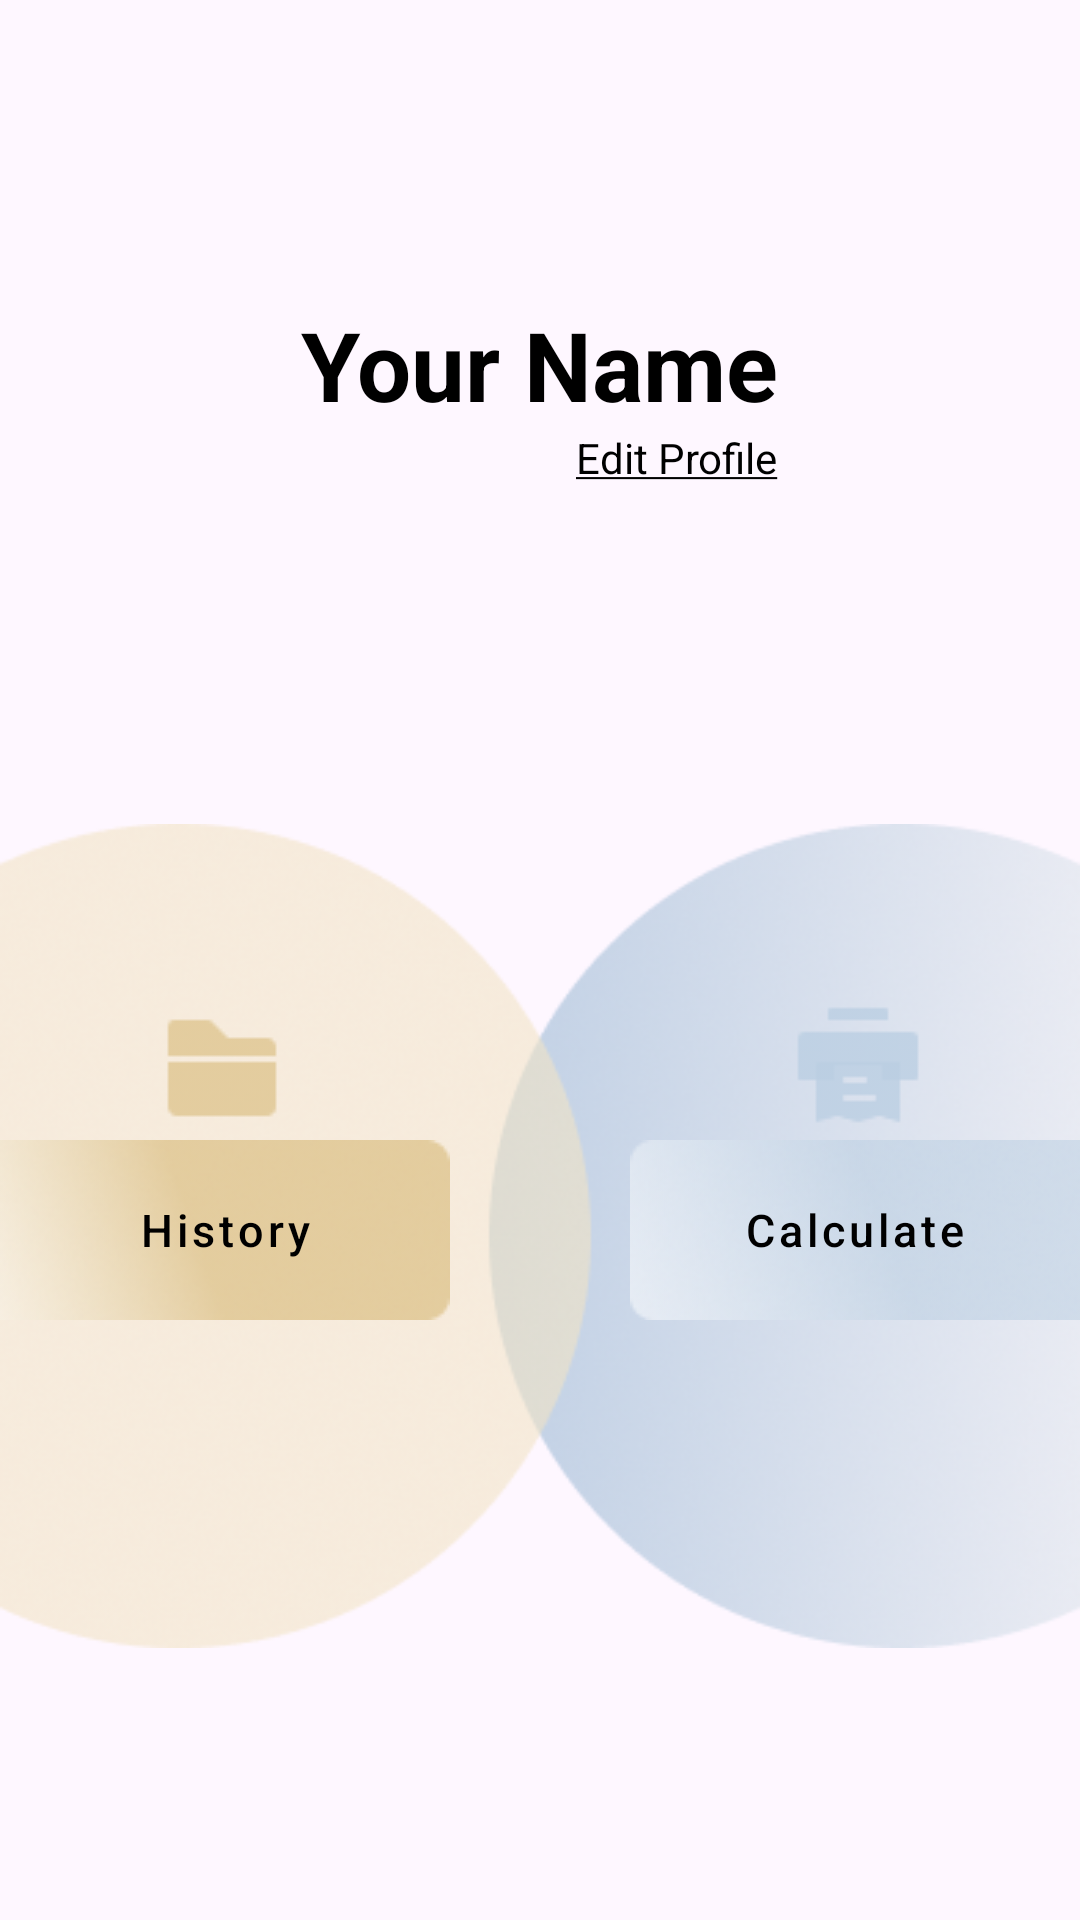

Write the Android layout XML for this screen, with the resource values it uses.
<!-- AndroidManifest.xml: application theme Theme.PBO -->
<!-- res/layout/activity_main_page.xml -->
<?xml version="1.0" encoding="utf-8"?>
<RelativeLayout xmlns:android="http://schemas.android.com/apk/res/android"
    xmlns:app="http://schemas.android.com/apk/res-auto"
    xmlns:tools="http://schemas.android.com/tools"
    android:id="@+id/main"
    android:layout_width="match_parent"
    android:layout_height="match_parent"
    tools:context=".Nazwar.mainpage.MainPage">

    <ImageView
        android:layout_width="match_parent"
        android:layout_height="match_parent"
        android:src="@drawable/mainpage"
        android:scaleType="fitXY"
        android:adjustViewBounds="true"
        />
    
    <TextView
        android:layout_width="wrap_content"
        android:layout_height="wrap_content"
        android:id="@+id/name"
        android:text="@string/text_name"
        android:layout_centerHorizontal="true"
        android:layout_marginTop="100dp"
        android:textStyle="bold"
        android:textSize="32sp"
        android:textColor="@color/black"
        />

    
    <TextView
        android:layout_width="wrap_content"
        android:layout_height="wrap_content"
        android:id="@+id/edit"
        android:layout_below="@+id/name"
        android:text="@string/edit_profile"
        android:layout_alignRight="@+id/name"
        android:textColor="@color/black"
        />

    
    <ImageView
        android:layout_width="wrap_content"
        android:layout_height="wrap_content"
        android:id="@+id/main_page"
        android:src="@drawable/main_page"
        android:layout_below="@id/edit"
        android:layout_alignParentLeft="true"
        android:layout_alignParentRight="true"
        android:layout_marginTop="100dp" />

    
    <ImageView
        android:id="@+id/icon1"
        android:layout_width="wrap_content"
        android:layout_height="wrap_content"
        android:src="@drawable/icn2_main_page"
        android:layout_below="@id/edit"
        android:layout_marginTop="170dp"
        android:layout_marginLeft="50dp" />

    <com.google.android.material.button.MaterialButton
        android:layout_width="wrap_content"
        android:layout_height="wrap_content"
        android:id="@+id/buttonHistory"
        android:background="@drawable/btn1_main_page"
        app:backgroundTint="@null"
        android:layout_below="@id/icon1"
        android:text="History"
        android:textAllCaps="false"
        android:textSize="15sp"
        android:textColor="@color/black"
        />

    
    <ImageView
        android:id="@+id/icon2"
        android:layout_width="wrap_content"
        android:layout_height="wrap_content"
        android:src="@drawable/icn1_main_page"
        android:layout_below="@id/edit"
        android:layout_marginTop="170dp"
        android:layout_alignParentRight="true"
        android:layout_marginRight="50dp" />

    <com.google.android.material.button.MaterialButton
        android:layout_width="wrap_content"
        android:layout_height="wrap_content"
        android:id="@+id/button_calculate"
        android:background="@drawable/btn2_main_page"
        app:backgroundTint="@null"
        android:layout_below="@id/icon2"
        android:text="Calculate"
        android:textAllCaps="false"
        android:textSize="15sp"
        android:textColor="@color/black"
        android:layout_alignParentRight="true"
        />

</RelativeLayout>
<!-- resources referenced by this layout -->
<resources>
  <color name="black">#FF000000</color>
  <!-- drawable btn1_main_page: png bitmap (drawable, 9170 bytes) -->
  <!-- drawable btn2_main_page: png bitmap (drawable, 9278 bytes) -->
  <!-- drawable icn1_main_page: png bitmap (drawable, 526 bytes) -->
  <!-- drawable icn2_main_page: png bitmap (drawable, 367 bytes) -->
  <!-- drawable main_page: png bitmap (drawable, 106144 bytes) -->
  <string name="edit_profile"><u>Edit Profile</u></string>
  <string name="text_name">Your Name</string>
  <style name="Theme.PBO" parent="Theme.MaterialComponents.DayNight.NoActionBar">
          
          <item name="colorPrimary">#DABE81</item>
          <item name="colorPrimaryVariant">#DA8181</item>
          <item name="colorOnPrimary">@android:color/white</item>
          <item name="colorOnError">@color/red</item>
  
          
          <item name="materialButtonStyle">@style/Widget.App.Button.NoTint</item>
  
  
          
          <item name="android:forceDarkAllowed">false</item>
  
          
          <item name="android:textColor">#000000</item>
  
  
      </style>
  <color name="red">#DA8181</color>
  <style name="Widget.App.Button.NoTint" parent="Widget.MaterialComponents.Button">
          <item name="backgroundTint">@null</item>
          <item name="android:backgroundTint">@null</item>
      </style>
</resources>
